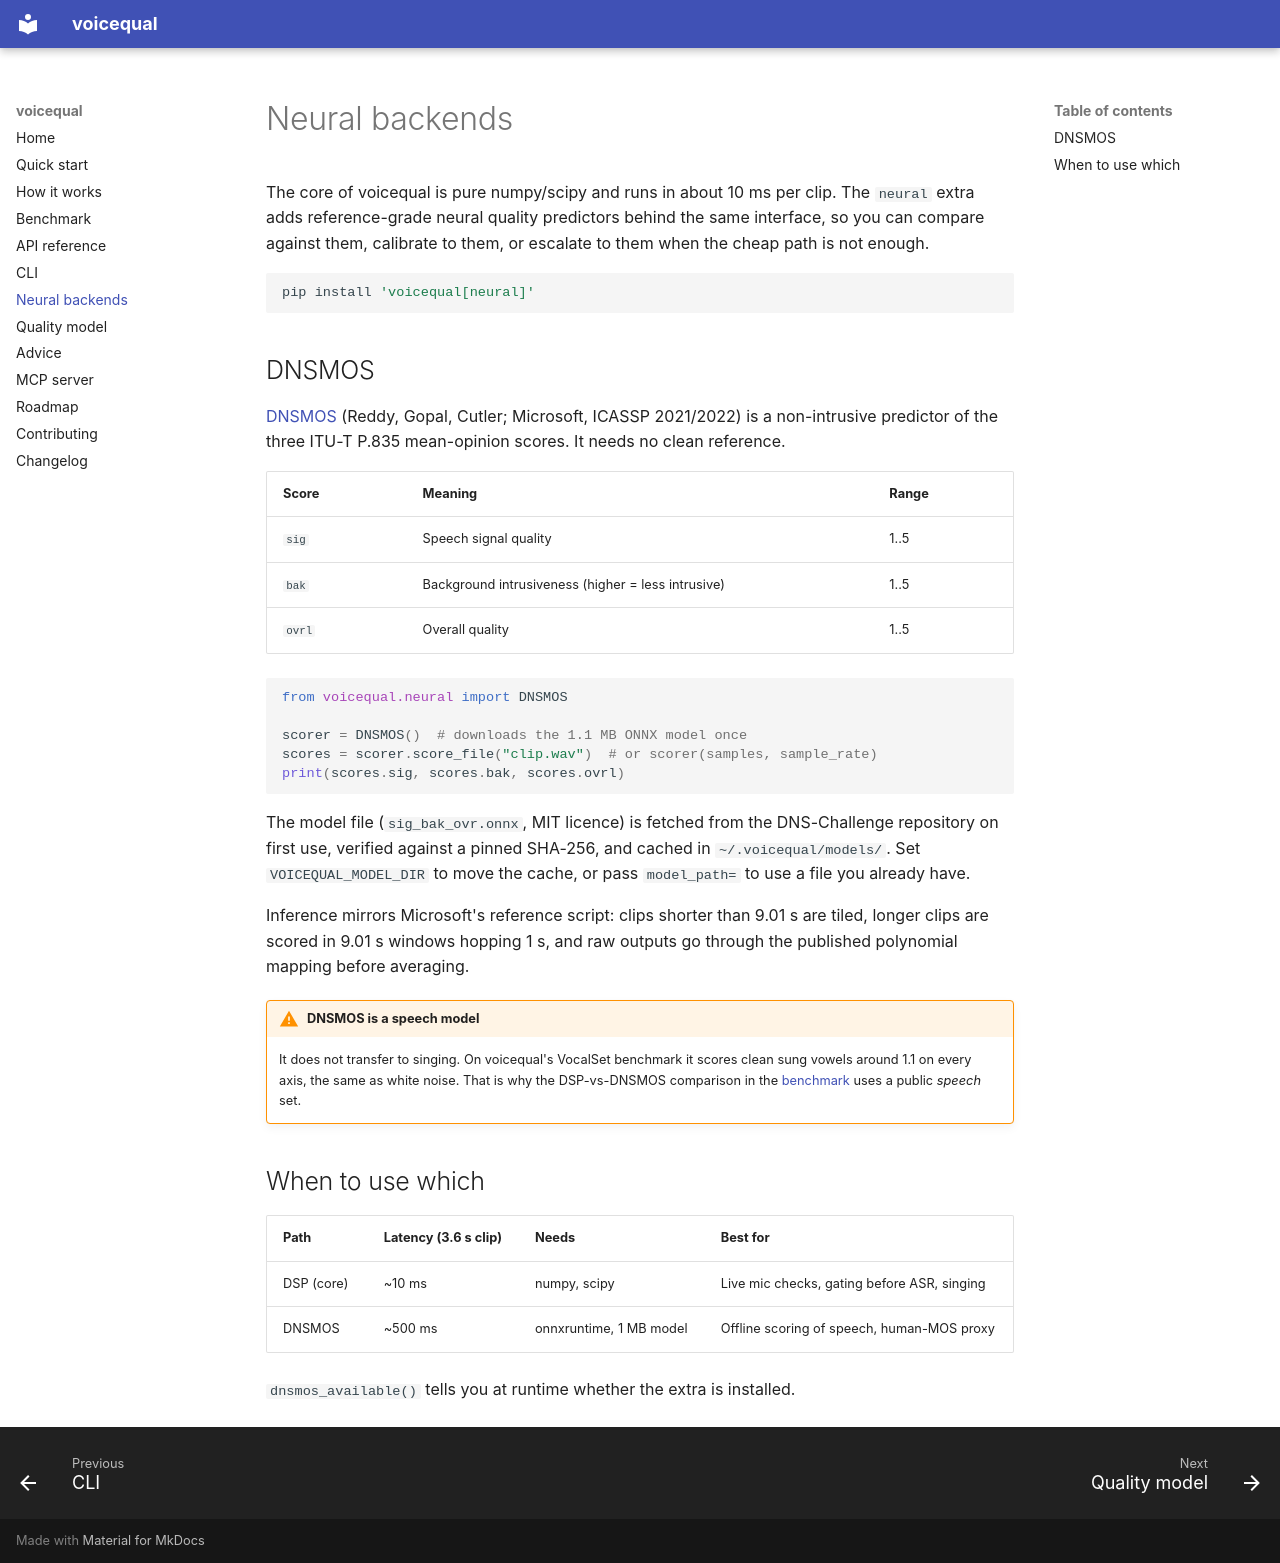

repository: jiya-singhal/voicequal · page: neural/index.html · generator: mkdocs

# Neural backends

The core of voicequal is pure numpy/scipy and runs in about 10 ms per
clip. The `neural` extra adds reference-grade neural quality predictors
behind the same interface, so you can compare against them, calibrate to
them, or escalate to them when the cheap path is not enough.

```bash
pip install 'voicequal[neural]'
```

## DNSMOS

[DNSMOS](https://github.com/microsoft/DNS-Challenge/tree/master/DNSMOS)
(Reddy, Gopal, Cutler; Microsoft, ICASSP 2021/2022) is a non-intrusive
predictor of the three ITU-T P.835 mean-opinion scores. It needs no clean
reference.

| Score  | Meaning                                              | Range |
|--------|------------------------------------------------------|-------|
| `sig`  | Speech signal quality                                | 1..5  |
| `bak`  | Background intrusiveness (higher = less intrusive)   | 1..5  |
| `ovrl` | Overall quality                                      | 1..5  |

```python
from voicequal.neural import DNSMOS

scorer = DNSMOS()  # downloads the 1.1 MB ONNX model once
scores = scorer.score_file("clip.wav")  # or scorer(samples, sample_rate)
print(scores.sig, scores.bak, scores.ovrl)
```

The model file (`sig_bak_ovr.onnx`, MIT licence) is fetched from the
DNS-Challenge repository on first use, verified against a pinned SHA-256,
and cached in `~/.voicequal/models/`. Set `VOICEQUAL_MODEL_DIR` to move
the cache, or pass `model_path=` to use a file you already have.

Inference mirrors Microsoft's reference script: clips shorter than 9.01 s
are tiled, longer clips are scored in 9.01 s windows hopping 1 s, and raw
outputs go through the published polynomial mapping before averaging.

!!! warning "DNSMOS is a speech model"
    It does not transfer to singing. On voicequal's VocalSet benchmark it
    scores clean sung vowels around 1.1 on every axis, the same as white
    noise. That is why the DSP-vs-DNSMOS comparison in the
    [benchmark](benchmark.md) uses a public *speech* set.

## When to use which

| Path        | Latency (3.6 s clip) | Needs                 | Best for                                  |
|-------------|----------------------|-----------------------|-------------------------------------------|
| DSP (core)  | ~10 ms               | numpy, scipy          | Live mic checks, gating before ASR, singing |
| DNSMOS      | ~500 ms              | onnxruntime, 1 MB model | Offline scoring of speech, human-MOS proxy |

`dnsmos_available()` tells you at runtime whether the extra is installed.
